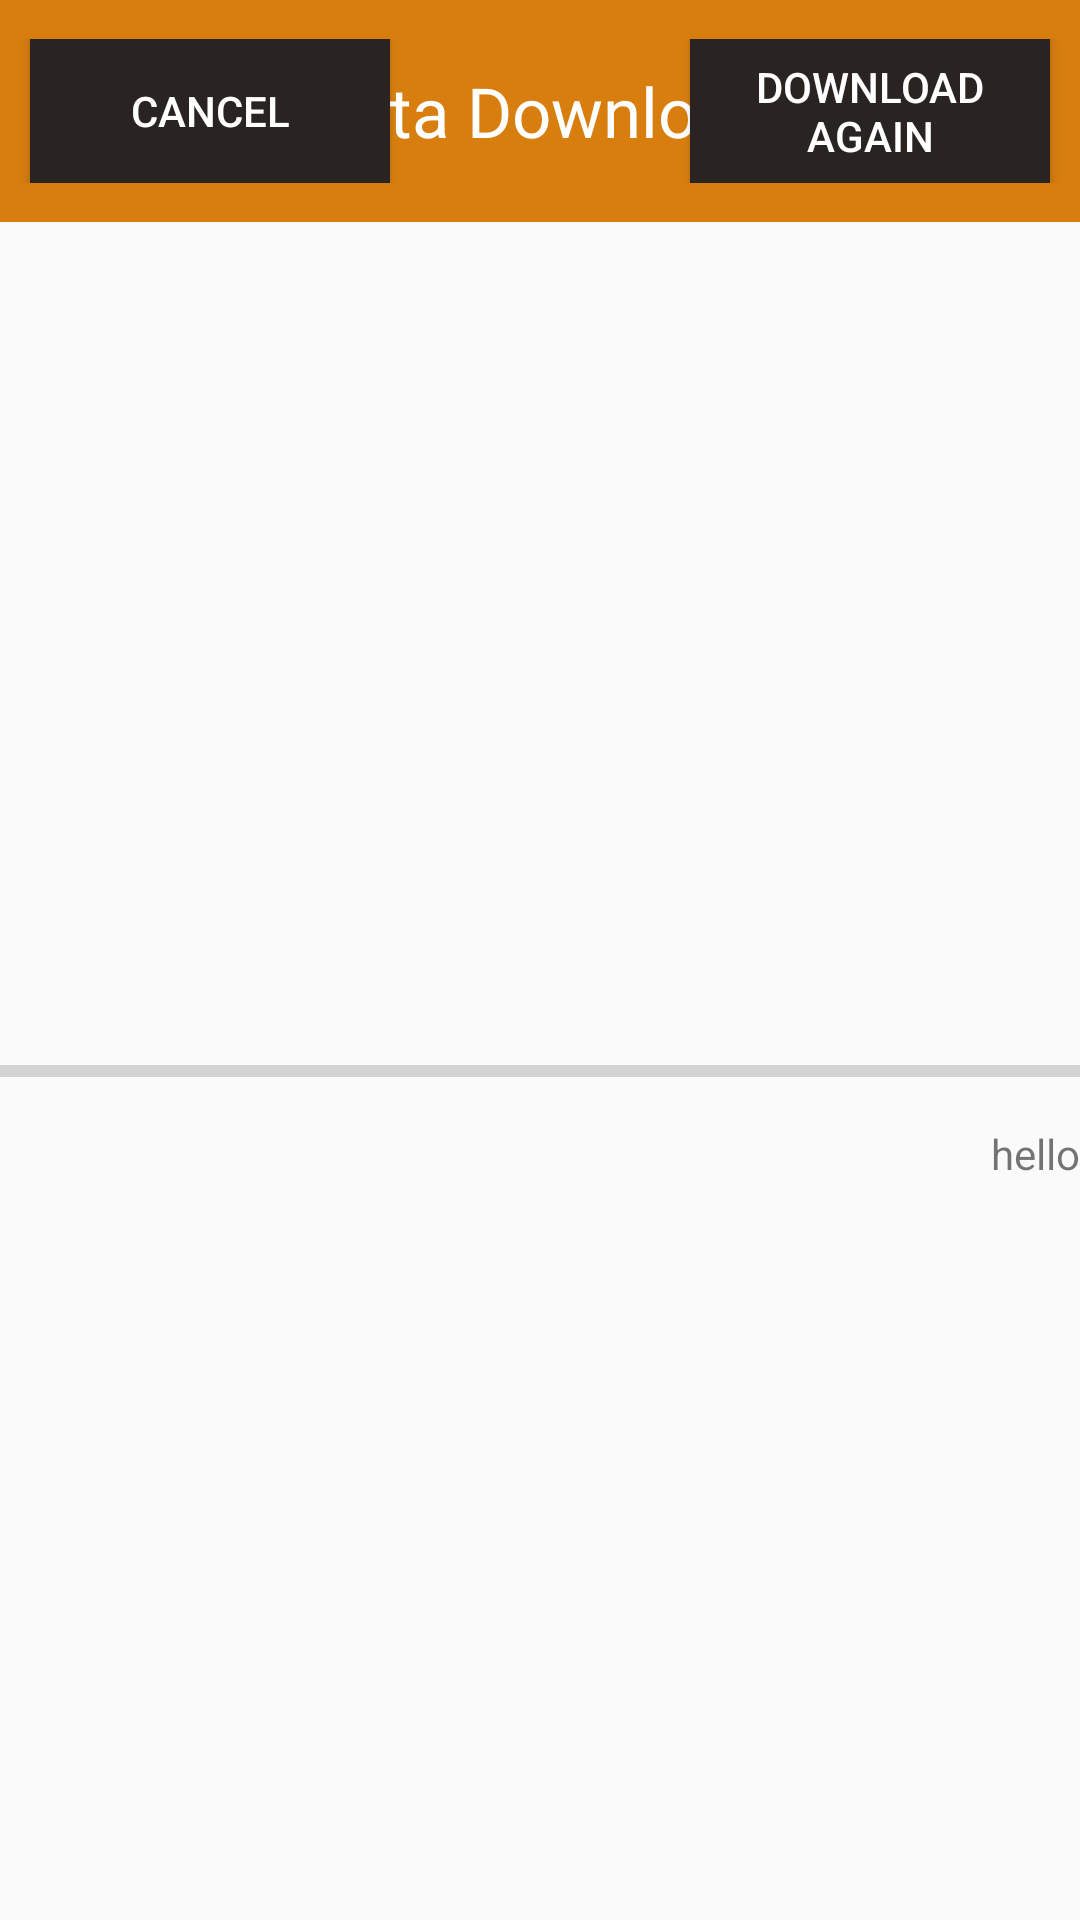

Produce the Android XML layout that renders to this screen, including the resource entries it uses.
<!-- AndroidManifest.xml: application theme AppTheme -->
<!-- res/layout/activity_data_download.xml -->
<LinearLayout
    xmlns:android="http://schemas.android.com/apk/res/android"
    android:layout_width="match_parent"
    android:layout_height="match_parent"
    android:orientation="vertical">

    <RelativeLayout
        android:layout_width="match_parent"
        android:layout_height="wrap_content"
        android:paddingBottom="13dp"
        android:paddingTop="13dp"
        android:background="#D77E0F" >
        
        <Button
            android:id="@+id/cancel"
            style="?android:attr/buttonStyleSmall"
            android:layout_width="120dp"
            android:layout_height="wrap_content"
            android:layout_alignParentLeft="true"
            android:layout_alignParentTop="true"
            android:layout_marginLeft="10dp"
            android:text="@string/cancel"
            android:background="#292321"
            android:textColor="#FFFFFF" />

        <Button
            android:id="@+id/downloadAgain"
            style="?android:attr/buttonStyleSmall"
            android:layout_width="120dp"
            android:layout_height="wrap_content"
            android:layout_alignParentRight="true"
            android:layout_alignParentTop="true"
            android:layout_marginRight="10dp"
            android:text="@string/download_again"
            android:background="#292321"
            android:textColor="#FFFFFF" />

        <TextView
            android:layout_width="wrap_content"
            android:layout_height="wrap_content"
            android:layout_centerHorizontal="true"
            android:layout_centerVertical="true"
            android:text="@string/data_download"
            android:textAppearance="?android:attr/textAppearanceMedium"
            android:textColor="#ffffff"
            android:textSize="23sp" />
    </RelativeLayout>

    <RelativeLayout
        android:layout_width="match_parent"
        android:layout_height="match_parent">

        <ProgressBar
            android:id="@+id/datadownloadProgress"
            android:layout_width="700dp"
            android:layout_height="wrap_content"
            style="?android:attr/progressBarStyleHorizontal"
            android:layout_centerInParent="true" />

        <TextView
            android:id="@+id/status"
            android:layout_width="wrap_content"
            android:layout_height="wrap_content"
            android:layout_below="@id/datadownloadProgress"
            android:layout_alignRight="@id/datadownloadProgress"
            android:paddingTop="10dp"
            android:text="hello" />
    </RelativeLayout>
</LinearLayout>
<!-- resources referenced by this layout -->
<resources>
  <string name="cancel">Cancel</string>
  <string name="data_download">Data Download</string>
  <string name="download_again">Download Again</string>
  <style name="AppTheme" parent="AppBaseTheme">
          
      </style>
  <style name="AppBaseTheme" parent="Theme.AppCompat.Light.NoActionBar">
          
      </style>
</resources>
